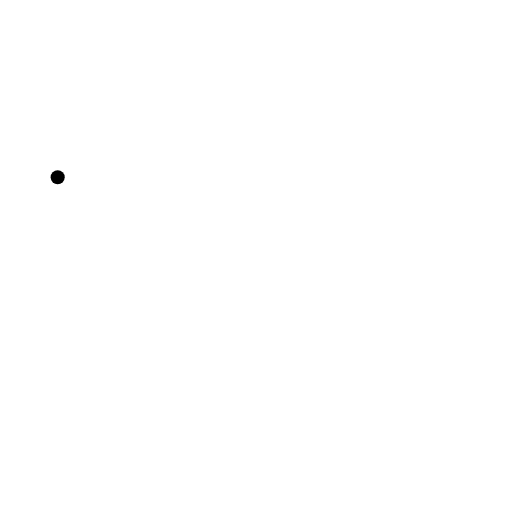
t = 0.00 s
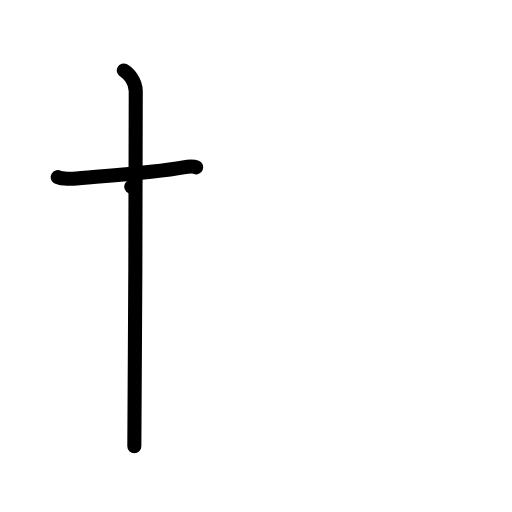
t = 2.00 s
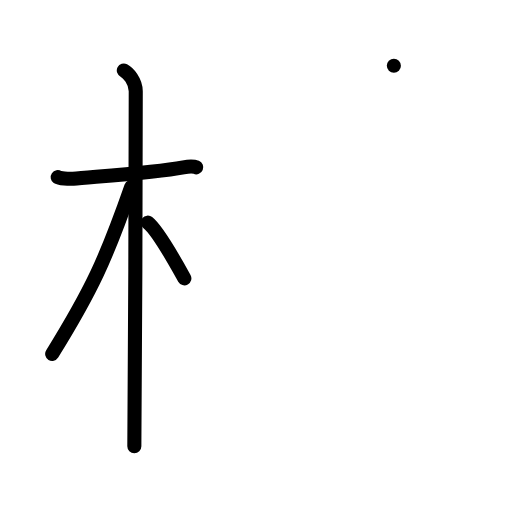
t = 4.00 s
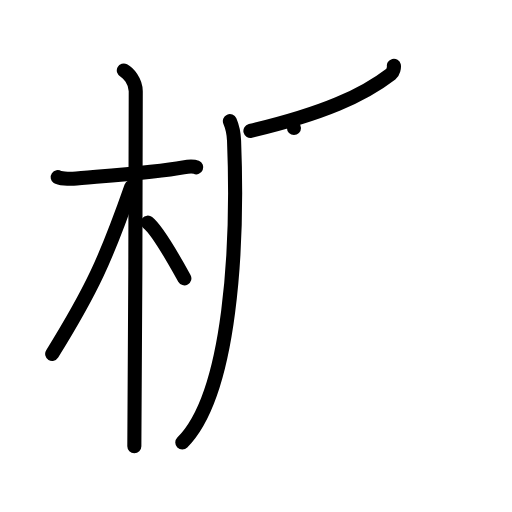
t = 6.00 s
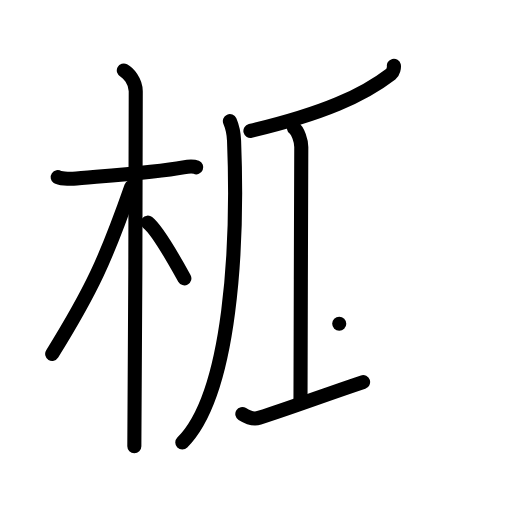
t = 8.00 s
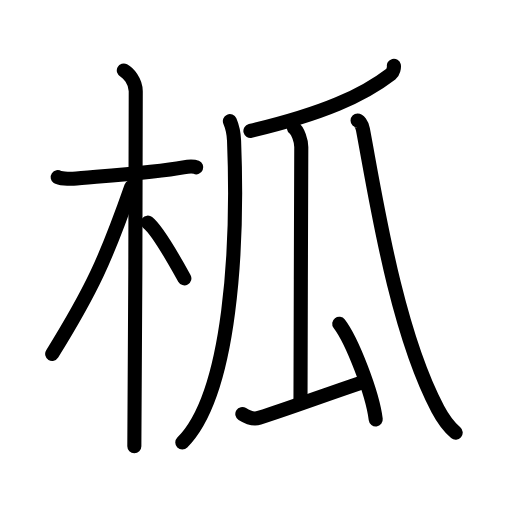
t = 10.00 s

The animated SVG that drew these frames (rendered in a browser with its animation timeline set to each time). Animation: 28 SMIL elements (animate=28); one cycle of 10.00 s.

<?xml version="1.0" encoding="UTF-8"?>
<!--
AniKanjiVG is licensed by CC-BY-SA Paul C. Sommerhoff (https://bitbucket.org/sommerhoff/anikanjivg).
AniKanjiVG uses KanjiVG which is licensed by CC-BY-SA Ulrich Apel (http://kanjivg.tagaini.net).
See also http://creativecommons.org/licenses/by-sa/3.0/
-->
<svg xmlns:kvg='http://kanjivg.tagaini.net' xmlns='http://www.w3.org/2000/svg' width='109' height='109' viewBox='0 0 109 109' style='fill:none;stroke:#000000;stroke-width:3;stroke-linecap:round;stroke-linejoin:round;' id="kvg:kanji_067e7"><g id="kvg:067e7" kvg:element="柧"><g id="kvg:067e7-g1" kvg:element="木" kvg:position="left" kvg:radical="general"><path id="kvg:067e7-s1" kvg:type="㇐" d="M12.28,37.72c0.35,0.24,2.39,0.41,3.31,0.31c3.94-0.41,17.12-1.21,23.45-2.41c0.92-0.17,2.15-0.24,2.73,0"><animate attributeName="d" begin="0.0s" dur="0.3333333333333333s" from="M12.28,37.72C12.28,37.72,12.28,37.72,12.28,37.72" to="M12.28,37.72c0.35,0.24,2.39,0.41,3.31,0.31" />
<animate attributeName="d" begin="0.3333333333333333s" dur="0.3333333333333333s" from="M12.28,37.72c0.35,0.24,2.39,0.41,3.31,0.31c0,0,0,0,0,0,0" to="M12.28,37.72c0.35,0.24,2.39,0.41,3.31,0.31c3.94-0.41,17.12-1.21,23.45-2.41" />
<animate attributeName="d" begin="0.6666666666666666s" dur="0.3333333333333333s" from="M12.28,37.72c0.35,0.24,2.39,0.41,3.31,0.31c3.94-0.41,17.12-1.21,23.45-2.41c0,0,0,0,0,0,0" to="M12.28,37.72c0.35,0.24,2.39,0.41,3.31,0.31c3.94-0.41,17.12-1.21,23.45-2.41c0.92-0.17,2.15-0.24,2.73,0" />
</path>
<path id="kvg:067e7-s2" kvg:type="㇑" d="M26.36,15c0.91,0.47,2.54,2.25,2.54,4.42c0,0.95-0.12,69.75-0.3,75.58"><animate attributeName="d" begin="1.0s" dur="0.5s" from="M26.36,15C26.36,15,26.36,15,26.36,15" to="M26.36,15c0.91,0.47,2.54,2.25,2.54,4.42" />
<animate attributeName="d" begin="1.5s" dur="0.5s" from="M26.36,15c0.91,0.47,2.54,2.25,2.54,4.42c0,0,0,0,0,0,0" to="M26.36,15c0.91,0.47,2.54,2.25,2.54,4.42c0,0.95-0.12,69.75-0.3,75.58" />
<animate attributeName="d" begin="0s" dur="1.0s" from="M-100,-100" to="M-100,-100" />
</path>
<path id="kvg:067e7-s3" kvg:type="㇒" d="M27.94,39.78C22.52,55.26,19.5,61.8,11.11,75.34"><animate attributeName="d" begin="2.0s" dur="1.0s" from="M27.94,39.78C27.94,39.78,27.94,39.78,27.94,39.78" to="M27.94,39.78C22.52,55.26,19.5,61.8,11.11,75.34" />
<animate attributeName="d" begin="0s" dur="2.0s" from="M-100,-100" to="M-100,-100" />
</path>
<path id="kvg:067e7-s4" kvg:type="㇔/㇏" d="M31.47,47.4c2.23,1.74,5.9,8.48,7.78,11.85"><animate attributeName="d" begin="3.0s" dur="1.0s" from="M31.47,47.4C31.47,47.4,31.47,47.4,31.47,47.4" to="M31.47,47.4c2.23,1.74,5.9,8.48,7.78,11.85" />
<animate attributeName="d" begin="0s" dur="3.0s" from="M-100,-100" to="M-100,-100" />
</path>
</g>
<g id="kvg:067e7-g2" kvg:element="瓜" kvg:position="right"><g id="kvg:067e7-g3" kvg:element="丿"><path id="kvg:067e7-s5" kvg:type="㇒" d="M83.85,14c0.08,0.33-0.12,1.38-0.6,1.75c-5.98,4.61-14.37,8.41-29.94,12.13"><animate attributeName="d" begin="4.0s" dur="0.5s" from="M83.85,14C83.85,14,83.85,14,83.85,14" to="M83.85,14c0.08,0.33-0.12,1.38-0.6,1.75" />
<animate attributeName="d" begin="4.5s" dur="0.5s" from="M83.85,14c0.08,0.33-0.12,1.38-0.6,1.75c0,0,0,0,0,0,0" to="M83.85,14c0.08,0.33-0.12,1.38-0.6,1.75c-5.98,4.61-14.37,8.41-29.94,12.13" />
<animate attributeName="d" begin="0s" dur="4.0s" from="M-100,-100" to="M-100,-100" />
</path>
</g>
<path id="kvg:067e7-s6" kvg:type="㇒" d="M48.94,25.78c0.32,0.74,0.81,2.04,0.89,4.16c0.87,22.01-0.57,53.78-11.02,64.27"><animate attributeName="d" begin="5.0s" dur="0.5s" from="M48.94,25.78C48.94,25.78,48.94,25.78,48.94,25.78" to="M48.94,25.78c0.32,0.74,0.81,2.04,0.89,4.16" />
<animate attributeName="d" begin="5.5s" dur="0.5s" from="M48.94,25.78c0.32,0.74,0.81,2.04,0.89,4.16c0,0,0,0,0,0,0" to="M48.94,25.78c0.32,0.74,0.81,2.04,0.89,4.16c0.87,22.01-0.57,53.78-11.02,64.27" />
<animate attributeName="d" begin="0s" dur="5.0s" from="M-100,-100" to="M-100,-100" />
</path>
<g id="kvg:067e7-g4" kvg:element="厶" kvg:variant="true" kvg:original="厶"><path id="kvg:067e7-s7" kvg:type="㇑" d="M62.58,27.26c0.87,0.62,1.56,2.75,1.56,4.01c0,6.44-0.17,44.09-0.17,54.55"><animate attributeName="d" begin="6.0s" dur="0.5s" from="M62.58,27.26C62.58,27.26,62.58,27.26,62.58,27.26" to="M62.58,27.26c0.87,0.62,1.56,2.75,1.56,4.01" />
<animate attributeName="d" begin="6.5s" dur="0.5s" from="M62.58,27.26c0.87,0.62,1.56,2.75,1.56,4.01c0,0,0,0,0,0,0" to="M62.58,27.26c0.87,0.62,1.56,2.75,1.56,4.01c0,6.44-0.17,44.09-0.17,54.55" />
<animate attributeName="d" begin="0s" dur="6.0s" from="M-100,-100" to="M-100,-100" />
</path>
<path id="kvg:067e7-s8" kvg:type="㇐" d="M51.59,88.14c0.7,0.44,2.09,1.29,3.57,0.81c7.84-2.53,13.76-4.81,22.14-7.61"><animate attributeName="d" begin="7.0s" dur="0.5s" from="M51.59,88.14C51.59,88.14,51.59,88.14,51.59,88.14" to="M51.59,88.14c0.7,0.44,2.09,1.29,3.57,0.81" />
<animate attributeName="d" begin="7.5s" dur="0.5s" from="M51.59,88.14c0.7,0.44,2.09,1.29,3.57,0.81c0,0,0,0,0,0,0" to="M51.59,88.14c0.7,0.44,2.09,1.29,3.57,0.81c7.84-2.53,13.76-4.81,22.14-7.61" />
<animate attributeName="d" begin="0s" dur="7.0s" from="M-100,-100" to="M-100,-100" />
</path>
<path id="kvg:067e7-s9" kvg:type="㇔" d="M72.22,68.93c2.74,3.59,7.08,14.78,7.77,20.37"><animate attributeName="d" begin="8.0s" dur="1.0s" from="M72.22,68.93C72.22,68.93,72.22,68.93,72.22,68.93" to="M72.22,68.93c2.74,3.59,7.08,14.78,7.77,20.37" />
<animate attributeName="d" begin="0s" dur="8.0s" from="M-100,-100" to="M-100,-100" />
</path>
</g>
<path id="kvg:067e7-s10" kvg:type="㇏" d="M76.12,25.67c0.21,0,0.9,0.62,1.14,1.87c2.6,13.63,6.94,42.57,15.95,59.55c1.37,2.58,2.82,4.18,3.8,5.02"><animate attributeName="d" begin="9.0s" dur="0.3333333333333333s" from="M76.12,25.67C76.12,25.67,76.12,25.67,76.12,25.67" to="M76.12,25.67c0.21,0,0.9,0.62,1.14,1.87" />
<animate attributeName="d" begin="9.333333333333334s" dur="0.3333333333333333s" from="M76.12,25.67c0.21,0,0.9,0.62,1.14,1.87c0,0,0,0,0,0,0" to="M76.12,25.67c0.21,0,0.9,0.62,1.14,1.87c2.6,13.63,6.94,42.57,15.95,59.55" />
<animate attributeName="d" begin="9.666666666666666s" dur="0.3333333333333333s" from="M76.12,25.67c0.21,0,0.9,0.62,1.14,1.87c2.6,13.63,6.94,42.57,15.95,59.55c0,0,0,0,0,0,0" to="M76.12,25.67c0.21,0,0.9,0.62,1.14,1.87c2.6,13.63,6.94,42.57,15.95,59.55c1.37,2.58,2.82,4.18,3.8,5.02" />
<animate attributeName="d" begin="0s" dur="9.0s" from="M-100,-100" to="M-100,-100" />
</path>
</g>
</g>
</svg>
